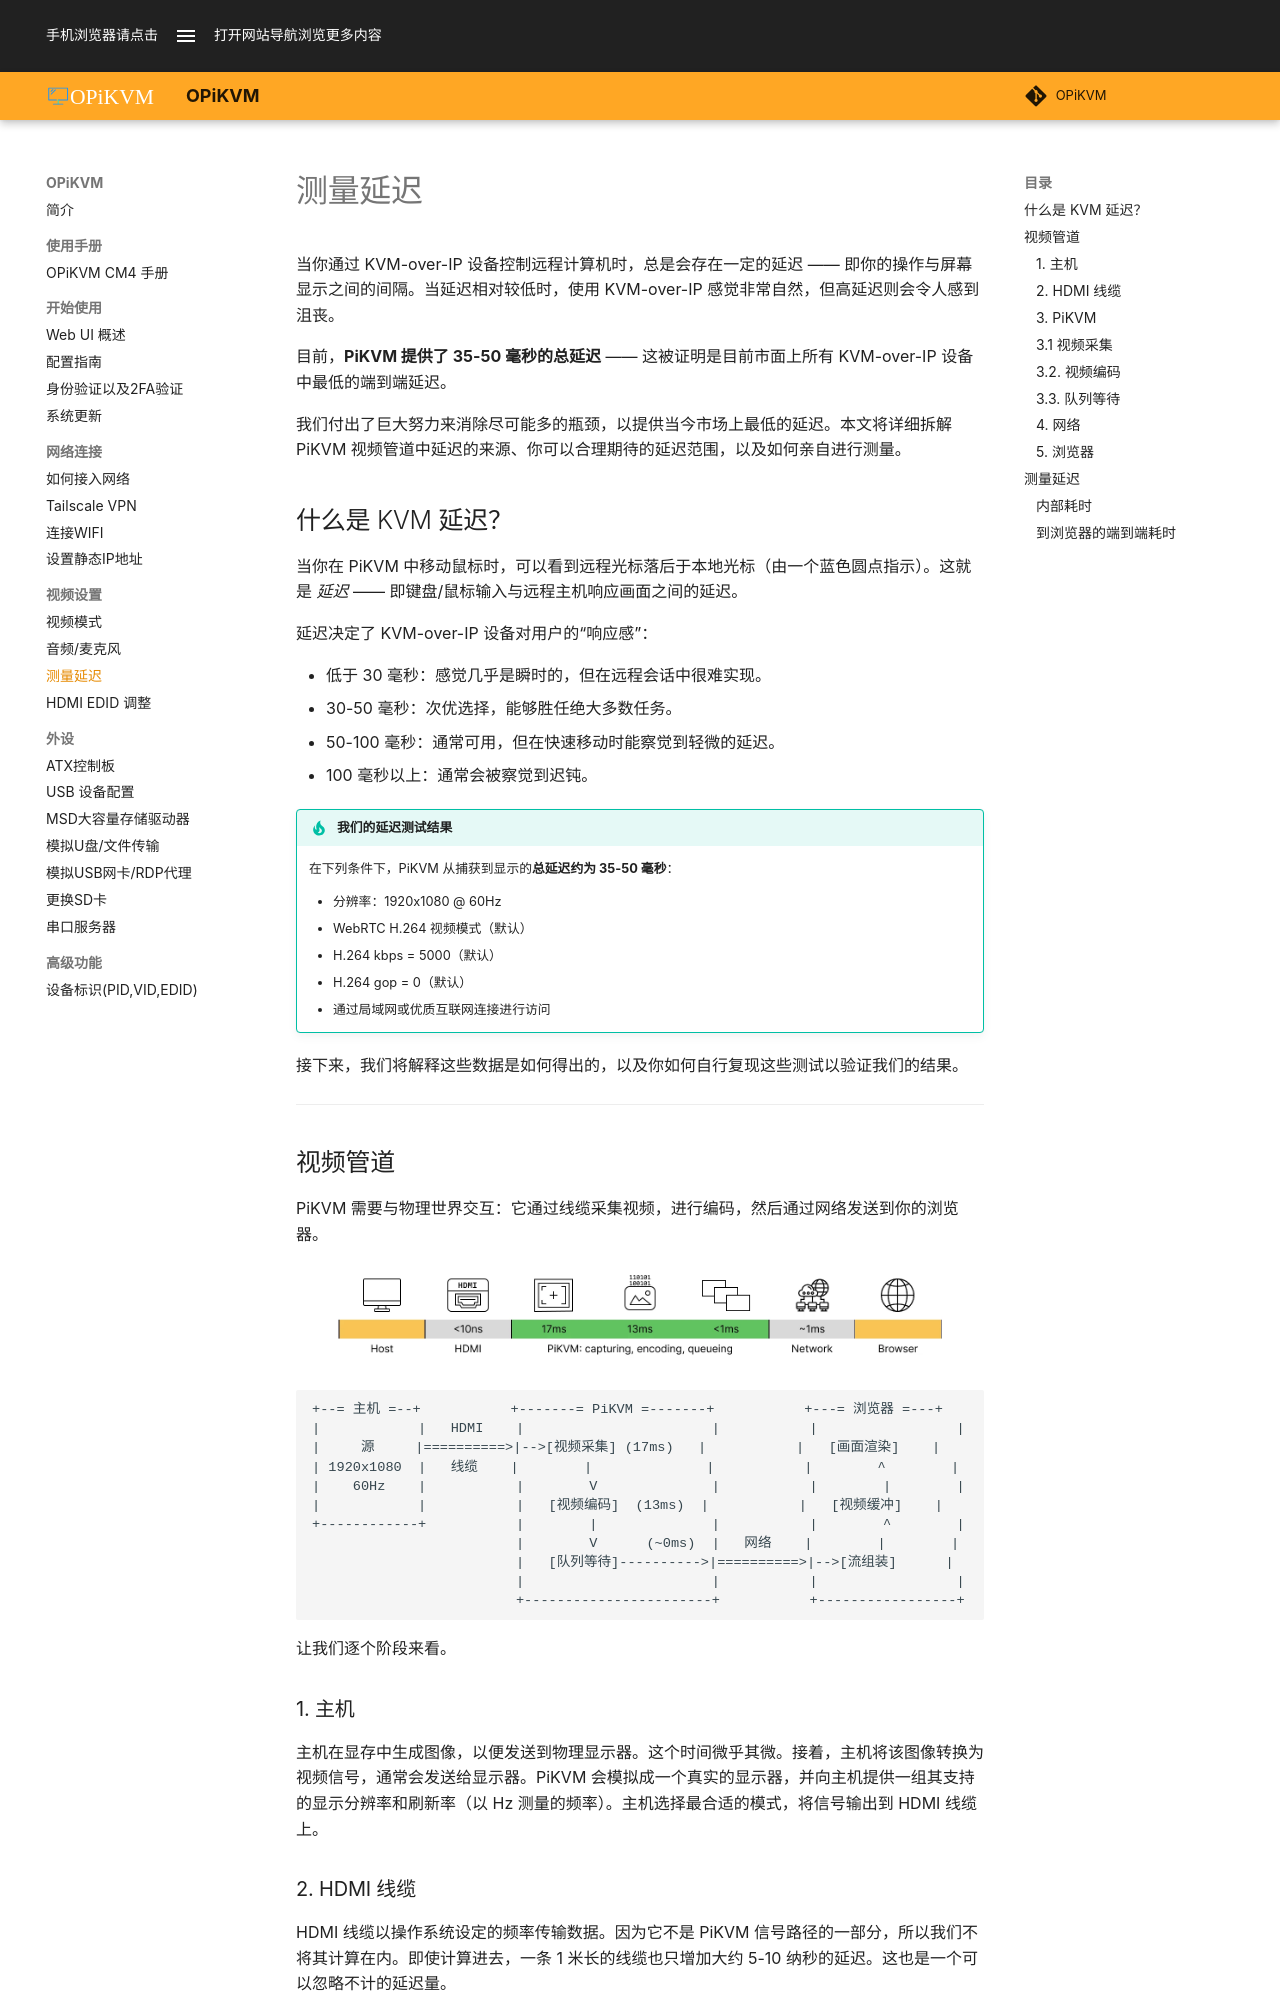

repository: OPiKVM/opikvm · page: latency/index.html · generator: mkdocs

---
title: KVM 系统中的延迟
description: 什么是 KVM 延迟？它从何而来？以及如何测量它？
---

当你通过 KVM-over-IP 设备控制远程计算机时，总是会存在一定的延迟 —— 即你的操作与屏幕显示之间的间隔。当延迟相对较低时，使用 KVM-over-IP 感觉非常自然，但高延迟则会令人感到沮丧。

目前，**PiKVM 提供了 35-50 毫秒的总延迟** —— 这被证明是目前市面上所有 KVM-over-IP 设备中最低的端到端延迟。

我们付出了巨大努力来消除尽可能多的瓶颈，以提供当今市场上最低的延迟。本文将详细拆解 PiKVM 视频管道中延迟的来源、你可以合理期待的延迟范围，以及如何亲自进行测量。

## 什么是 KVM 延迟？

当你在 PiKVM 中移动鼠标时，可以看到远程光标落后于本地光标（由一个蓝色圆点指示）。这就是 *延迟* —— 即键盘/鼠标输入与远程主机响应画面之间的延迟。

延迟决定了 KVM-over-IP 设备对用户的“响应感”：

- 低于 30 毫秒：感觉几乎是瞬时的，但在远程会话中很难实现。
- 30-50 毫秒：次优选择，能够胜任绝大多数任务。
- 50-100 毫秒：通常可用，但在快速移动时能察觉到轻微的延迟。
- 100 毫秒以上：通常会被察觉到迟钝。

!!! tip "我们的延迟测试结果"

    在下列条件下，PiKVM 从捕获到显示的**总延迟约为 35-50 毫秒**：

    * 分辨率：1920x1080 @ 60Hz
    * WebRTC H.264 视频模式（默认）
    * H.264 kbps = 5000（默认）
    * H.264 gop = 0（默认）
    * 通过局域网或优质互联网连接进行访问

接下来，我们将解释这些数据是如何得出的，以及你如何自行复现这些测试以验证我们的结果。

-----

## 视频管道

PiKVM 需要与物理世界交互：它通过线缆采集视频，进行编码，然后通过网络发送到你的浏览器。

![管道延迟](img/latency/pipeline_latency.webp)

```
+--= 主机 =--+           +-------= PiKVM =-------+           +---= 浏览器 =---+
|            |   HDMI    |                       |           |                 |
|     源     |==========>|-->[视频采集] (17ms)   |           |   [画面渲染]    |
| 1920x1080  |   线缆    |        |              |           |        ^        |
|    60Hz    |           |        V              |           |        |        |
|            |           |   [视频编码]  (13ms)  |           |   [视频缓冲]    |
+------------+           |        |              |           |        ^        |
                         |        V      (~0ms)  |   网络    |        |        |
                         |   [队列等待]---------->|==========>|-->[流组装]      |
                         |                       |           |                 |
                         +-----------------------+           +-----------------+
```

让我们逐个阶段来看。

### 1. 主机

主机在显存中生成图像，以便发送到物理显示器。这个时间微乎其微。接着，主机将该图像转换为视频信号，通常会发送给显示器。PiKVM 会模拟成一个真实的显示器，并向主机提供一组其支持的显示分辨率和刷新率（以 Hz 测量的频率）。主机选择最合适的模式，将信号输出到 HDMI 线缆上。
